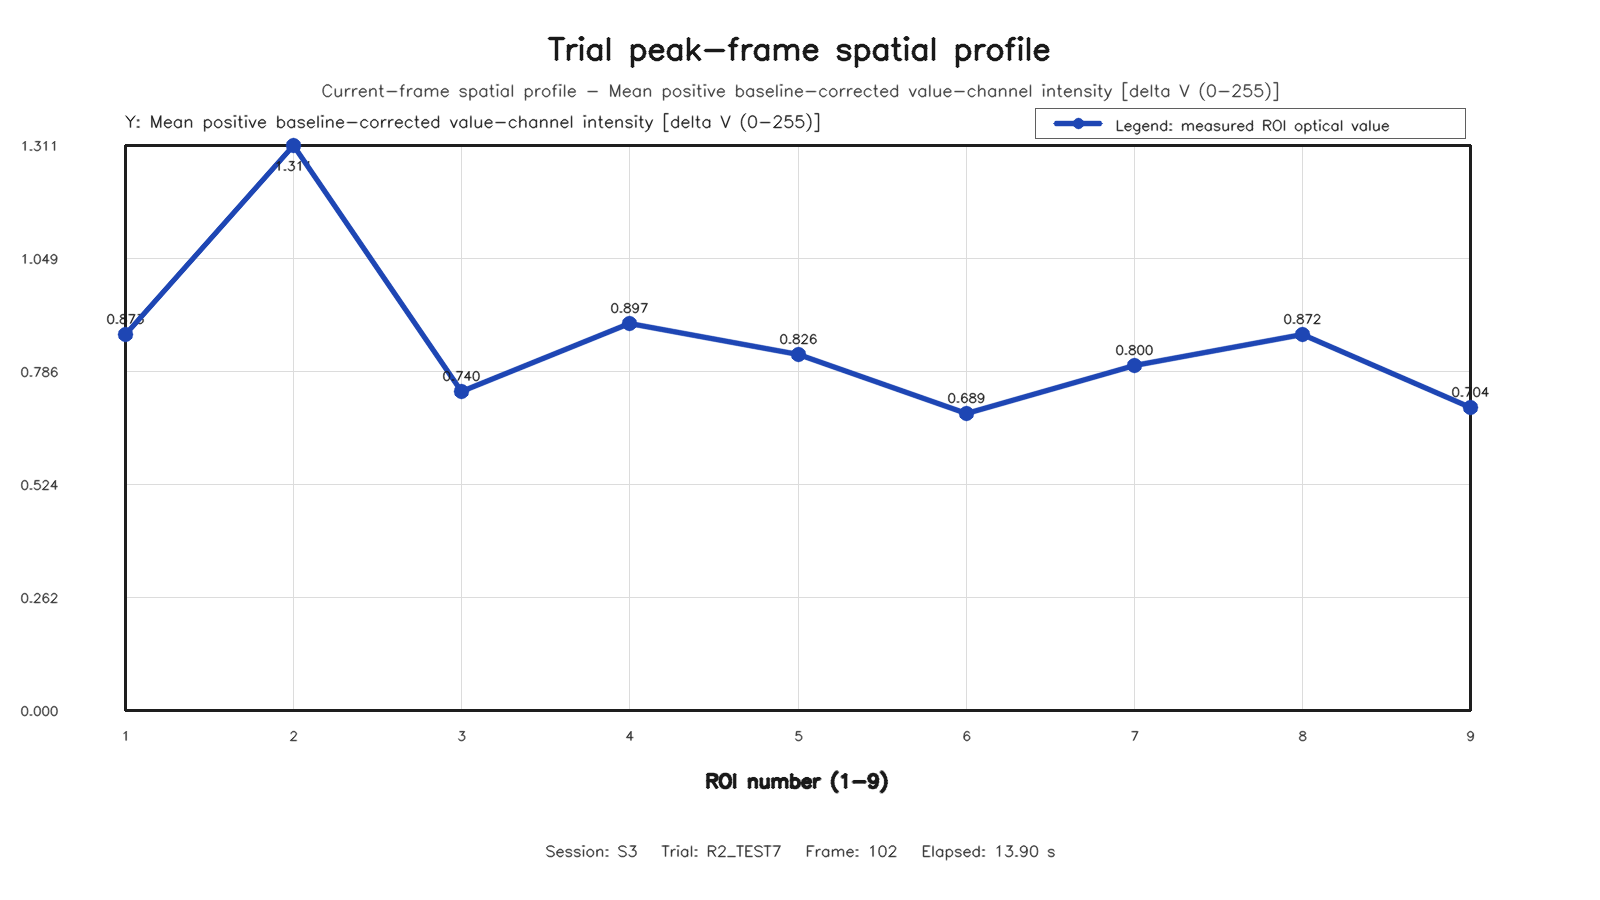

Data behind this chart, as committed beside it:
roi, row, column, value
1, 1, 1, 0.8731
2, 1, 2, 1.311
3, 1, 3, 0.7396
4, 2, 1, 0.8972
5, 2, 2, 0.8265
6, 2, 3, 0.6887
7, 3, 1, 0.7997
8, 3, 2, 0.8716
9, 3, 3, 0.7036
